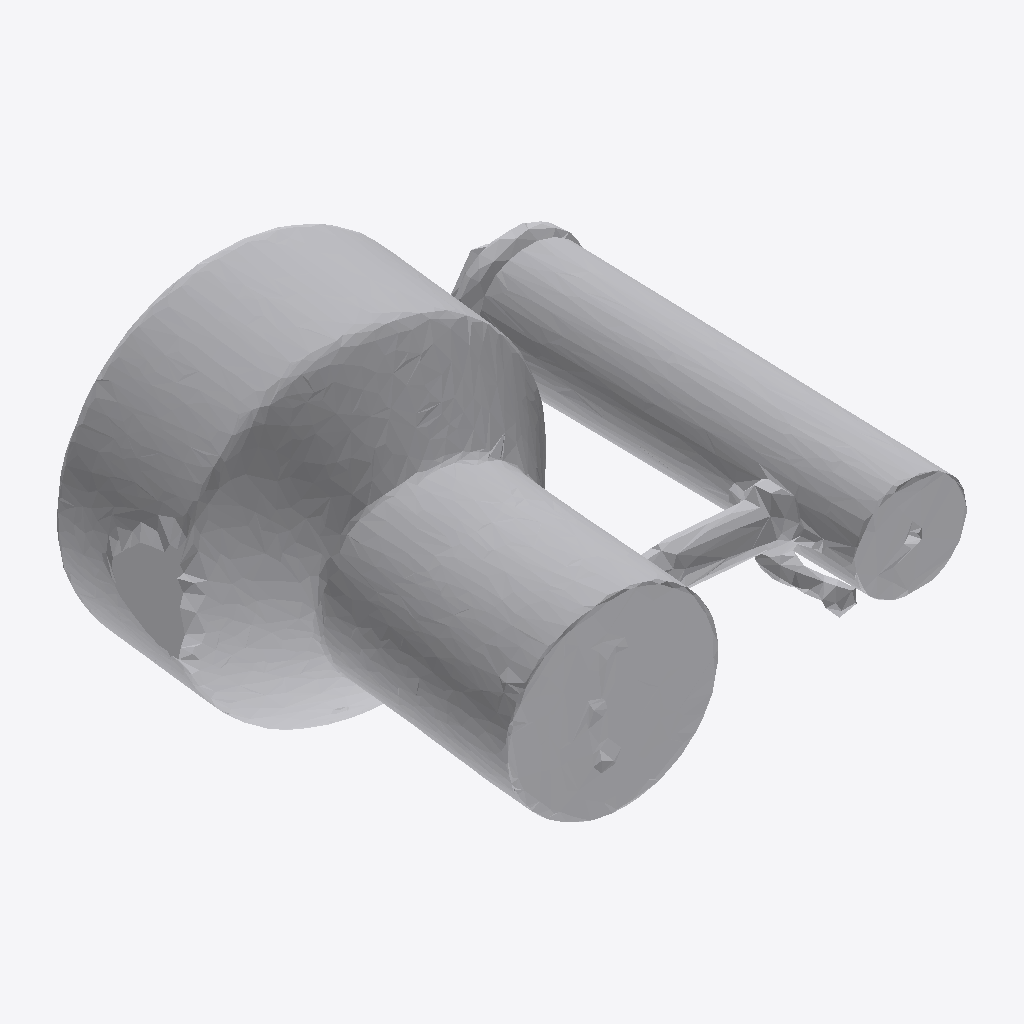
Isometric view of an IFC building model (IFC-SPF (STEP), schema IFC4, length unit metre), seen from the south-west, elements coloured by IFC class: 1 other element (light grey).
Extent 1.8 m × 1.6 m × 1.2 m (x, y, z). Storeys (1): Ground Floor at 0.00 m. Elements (1): 1 IfcFurniture.

HEADER;
FILE_DESCRIPTION(('ViewDefinition [CoordinationView]'),'2;1');
FILE_NAME('','2026-07-12T09:40:38',(''),(''),'IfcOpenShell 0.8.0','IfcOpenShell 0.8.0','');
FILE_SCHEMA(('IFC4'));
ENDSEC;
DATA;
#17=IFCPROJECT('1Dv50CoxL6Af8wJNScNxD9',#5,'Office Project',$,$,$,$,(#15),#10);
#20=IFCSITE('3E$sDVJMz4bQJec$RreXRG',#5,'Site',$,$,#19,$,$,.ELEMENT.,$,$,$,$,$);
#22=IFCBUILDING('3i5PSnRkHEjx9SDMK3j3JV',#5,'Building',$,$,#21,$,$,.ELEMENT.,$,$,$);
#24=IFCBUILDINGSTOREY('3pfWQHtKn2Cw61lRmtbmcA',#5,'Ground Floor',$,$,#23,$,$,.ELEMENT.,0.0);
#35=IFCFURNITURE('3ZtGl3tGz8beT2Ca4HdtID',#5,'list04_lamp',$,$,#34,#31,$,$);
ENDSEC;
